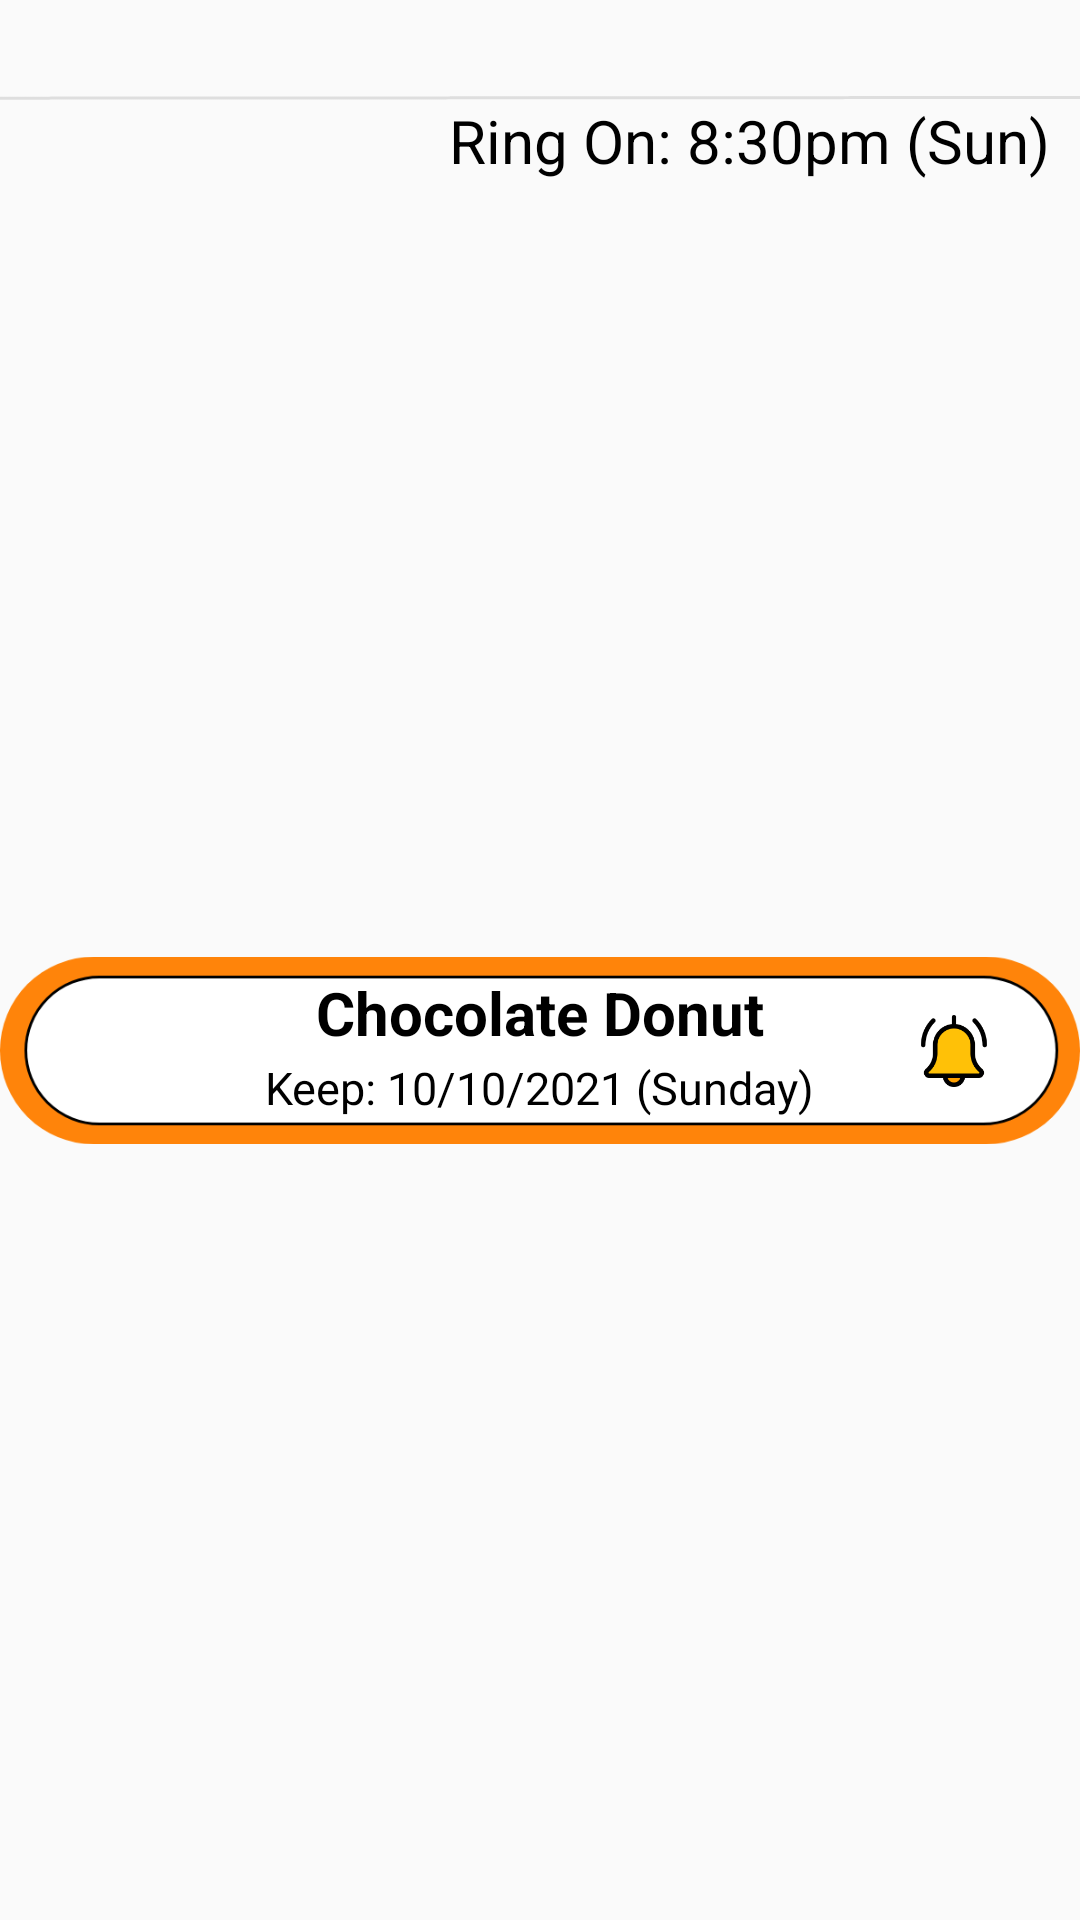

Reconstruct the res/layout file that produces this screen, plus the resources it refers to.
<!-- AndroidManifest.xml: application theme AppTheme -->
<!-- res/layout/notification_list.xml -->
<?xml version="1.0" encoding="utf-8"?>
<androidx.constraintlayout.widget.ConstraintLayout
    xmlns:android="http://schemas.android.com/apk/res/android"
    xmlns:app="http://schemas.android.com/apk/res-auto"
    android:layout_width="match_parent"
    android:layout_height="wrap_content">

    <ImageView
        android:id="@+id/ivDivisionLine"
        android:layout_width="match_parent"
        android:layout_height="wrap_content"
        android:background="@drawable/divisionline"
        app:layout_constraintVertical_bias="0.05"
        app:layout_constraintStart_toStartOf="parent"
        app:layout_constraintEnd_toEndOf="parent"
        app:layout_constraintBottom_toBottomOf="parent"
        app:layout_constraintTop_toTopOf="parent"/>

    <TextView
        android:id="@+id/tvKeepTime"
        android:layout_width="wrap_content"
        android:layout_height="wrap_content"
        android:textSize="20dp"
        android:textColor="#000000"
        android:text="Ring On: 8:30pm (Sun)"
        android:layout_marginRight="10dp"
        app:layout_constraintTop_toBottomOf="@id/ivDivisionLine"
        app:layout_constraintEnd_toEndOf="parent"/>

    <ImageView
        android:id="@+id/ivNotificationAdapter"
        android:layout_width="match_parent"
        android:layout_height="wrap_content"
        android:src="@drawable/notificationadapterbg"
        app:layout_constraintStart_toStartOf="parent"
        app:layout_constraintEnd_toEndOf="parent"
        app:layout_constraintTop_toBottomOf="@id/tvKeepTime"
        app:layout_constraintBottom_toBottomOf="parent"
        android:contentDescription="TODO" />

    <TextView
        android:id="@+id/tvNotifyBreadName"
        android:layout_width="wrap_content"
        android:layout_height="wrap_content"
        android:text="Chocolate Donut"
        android:textColor="#000000"
        app:layout_constraintVertical_bias="0.2"
        app:layout_constraintStart_toStartOf="@id/ivNotificationAdapter"
        app:layout_constraintEnd_toEndOf="@id/ivNotificationAdapter"
        app:layout_constraintTop_toTopOf="@id/ivNotificationAdapter"
        app:layout_constraintBottom_toBottomOf="@id/ivNotificationAdapter"
        android:textSize="20dp"
        android:textStyle="bold" />

    <TextView
        android:id="@+id/tvKeepDate"
        android:layout_width="wrap_content"
        android:layout_height="wrap_content"
        android:textColor="#000000"
        android:textSize="15dp"
        app:layout_constraintVertical_bias="0.1"
        app:layout_constraintStart_toStartOf="@id/ivNotificationAdapter"
        app:layout_constraintEnd_toEndOf="@id/ivNotificationAdapter"
        app:layout_constraintTop_toBottomOf="@id/tvNotifyBreadName"
        app:layout_constraintBottom_toBottomOf="@id/ivNotificationAdapter"
        android:text="Keep: 10/10/2021 (Sunday)"/>

    <ImageView
        android:id="@+id/ivBell"
        android:layout_width="wrap_content"
        android:layout_height="wrap_content"
        android:background="@drawable/bell"
        android:layout_marginRight="30dp"
        app:layout_constraintEnd_toEndOf="@id/ivNotificationAdapter"
        app:layout_constraintBottom_toBottomOf="@id/ivNotificationAdapter"
        app:layout_constraintTop_toTopOf="@id/ivNotificationAdapter"/>
</androidx.constraintlayout.widget.ConstraintLayout>
<!-- resources referenced by this layout -->
<resources>
  <!-- drawable bell: png bitmap (drawable-hdpi, 1485 bytes) -->
  <!-- drawable divisionline: png bitmap (drawable-hdpi, 157 bytes) -->
  <!-- drawable notificationadapterbg: png bitmap (drawable-hdpi, 6268 bytes) -->
  <style name="AppTheme" parent="Theme.AppCompat.Light.DarkActionBar">
          
          <item name="colorPrimary">@color/colorPrimary</item>
          <item name="colorPrimaryDark">@color/colorPrimaryDark</item>
          <item name="colorAccent">@color/colorAccent</item>
      </style>
  <color name="colorPrimary">#F76A2F</color>
  <color name="colorPrimaryDark">#3700B3</color>
  <color name="colorAccent">#F76A2F</color>
</resources>
